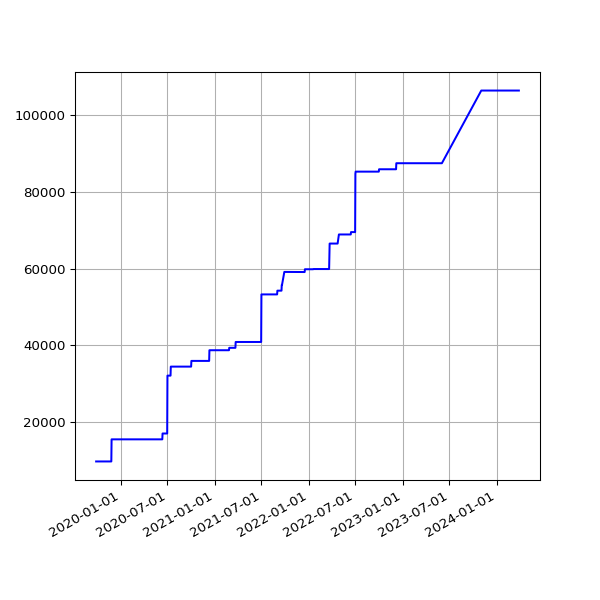

Data behind this chart, as committed beside it:
date, value
2019-09-28 05:34:54 +0100, 9636
2019-09-29 06:13:51 +0100, 9636
2019-09-30 06:26:08 +0100, 9636
2019-10-01 06:16:35 +0100, 9636
2019-10-02 06:22:22 +0100, 9636
2019-10-03 07:08:19 +0100, 9636
2019-10-04 06:46:12 +0100, 9636
2019-10-05 08:16:40 +0100, 9636
2019-10-06 06:29:24 +0100, 9636
2019-10-07 06:08:49 +0100, 9636
2019-10-08 06:12:38 +0100, 9636
2019-10-09 06:58:01 +0100, 9636
2019-10-10 07:37:00 +0100, 9636
2019-10-11 06:54:54 +0100, 9636
2019-10-12 07:38:37 +0100, 9636
2019-10-13 06:31:56 +0100, 9636
2019-10-14 08:17:59 +0100, 9636
2019-10-15 06:32:44 +0100, 9636
2019-10-16 06:27:08 +0100, 9636
2019-10-17 06:16:04 +0100, 9636
2019-10-18 06:25:35 +0100, 9636
2019-10-19 06:21:29 +0100, 9636
2019-10-20 05:47:08 +0100, 9636
2019-10-21 06:14:33 +0100, 9636
2019-10-22 16:53:31 +0100, 9636
2019-10-23 17:21:53 +0100, 9636
2019-10-24 17:26:35 +0100, 9636
2019-10-25 18:12:02 +0100, 9636
2019-10-26 21:57:51 +0100, 9636
2019-10-28 01:00:38 +0000, 9636
2019-10-28 17:42:43 +0000, 9636
2019-10-29 18:04:47 +0000, 9636
2019-10-30 18:25:04 +0000, 9636
2019-10-31 18:06:55 +0000, 9636
2019-11-01 17:41:08 +0000, 9636
2019-11-02 22:04:42 +0000, 9636
2019-11-03 23:19:10 +0000, 9636
2019-11-04 16:01:46 +0000, 9636
2019-11-05 17:19:25 +0000, 9636
2019-11-06 16:23:23 +0000, 9636
2019-11-07 16:46:51 +0000, 9636
2019-11-08 17:07:31 +0000, 9636
2019-11-09 21:02:42 +0000, 9636
2019-11-10 22:54:59 +0000, 9636
2019-11-11 16:27:32 +0000, 9636
2019-11-12 17:35:10 +0000, 9636
2019-11-13 16:56:25 +0000, 9636
2019-11-14 16:58:07 +0000, 9636
2019-11-15 17:53:39 +0000, 9636
2019-11-16 21:29:05 +0000, 9636
2019-11-17 21:36:16 +0000, 9636
2019-11-18 16:07:32 +0000, 9636
2019-11-19 17:14:40 +0000, 9636
2019-11-20 17:22:49 +0000, 9636
2019-11-21 18:02:58 +0000, 9636
2019-11-22 17:52:19 +0000, 9636
2019-11-23 23:26:43 +0000, 9636
2019-11-24 21:53:13 +0000, 9636
2019-11-25 16:33:18 +0000, 9636
2019-11-26 16:14:28 +0000, 9636
... 1,367 more rows
